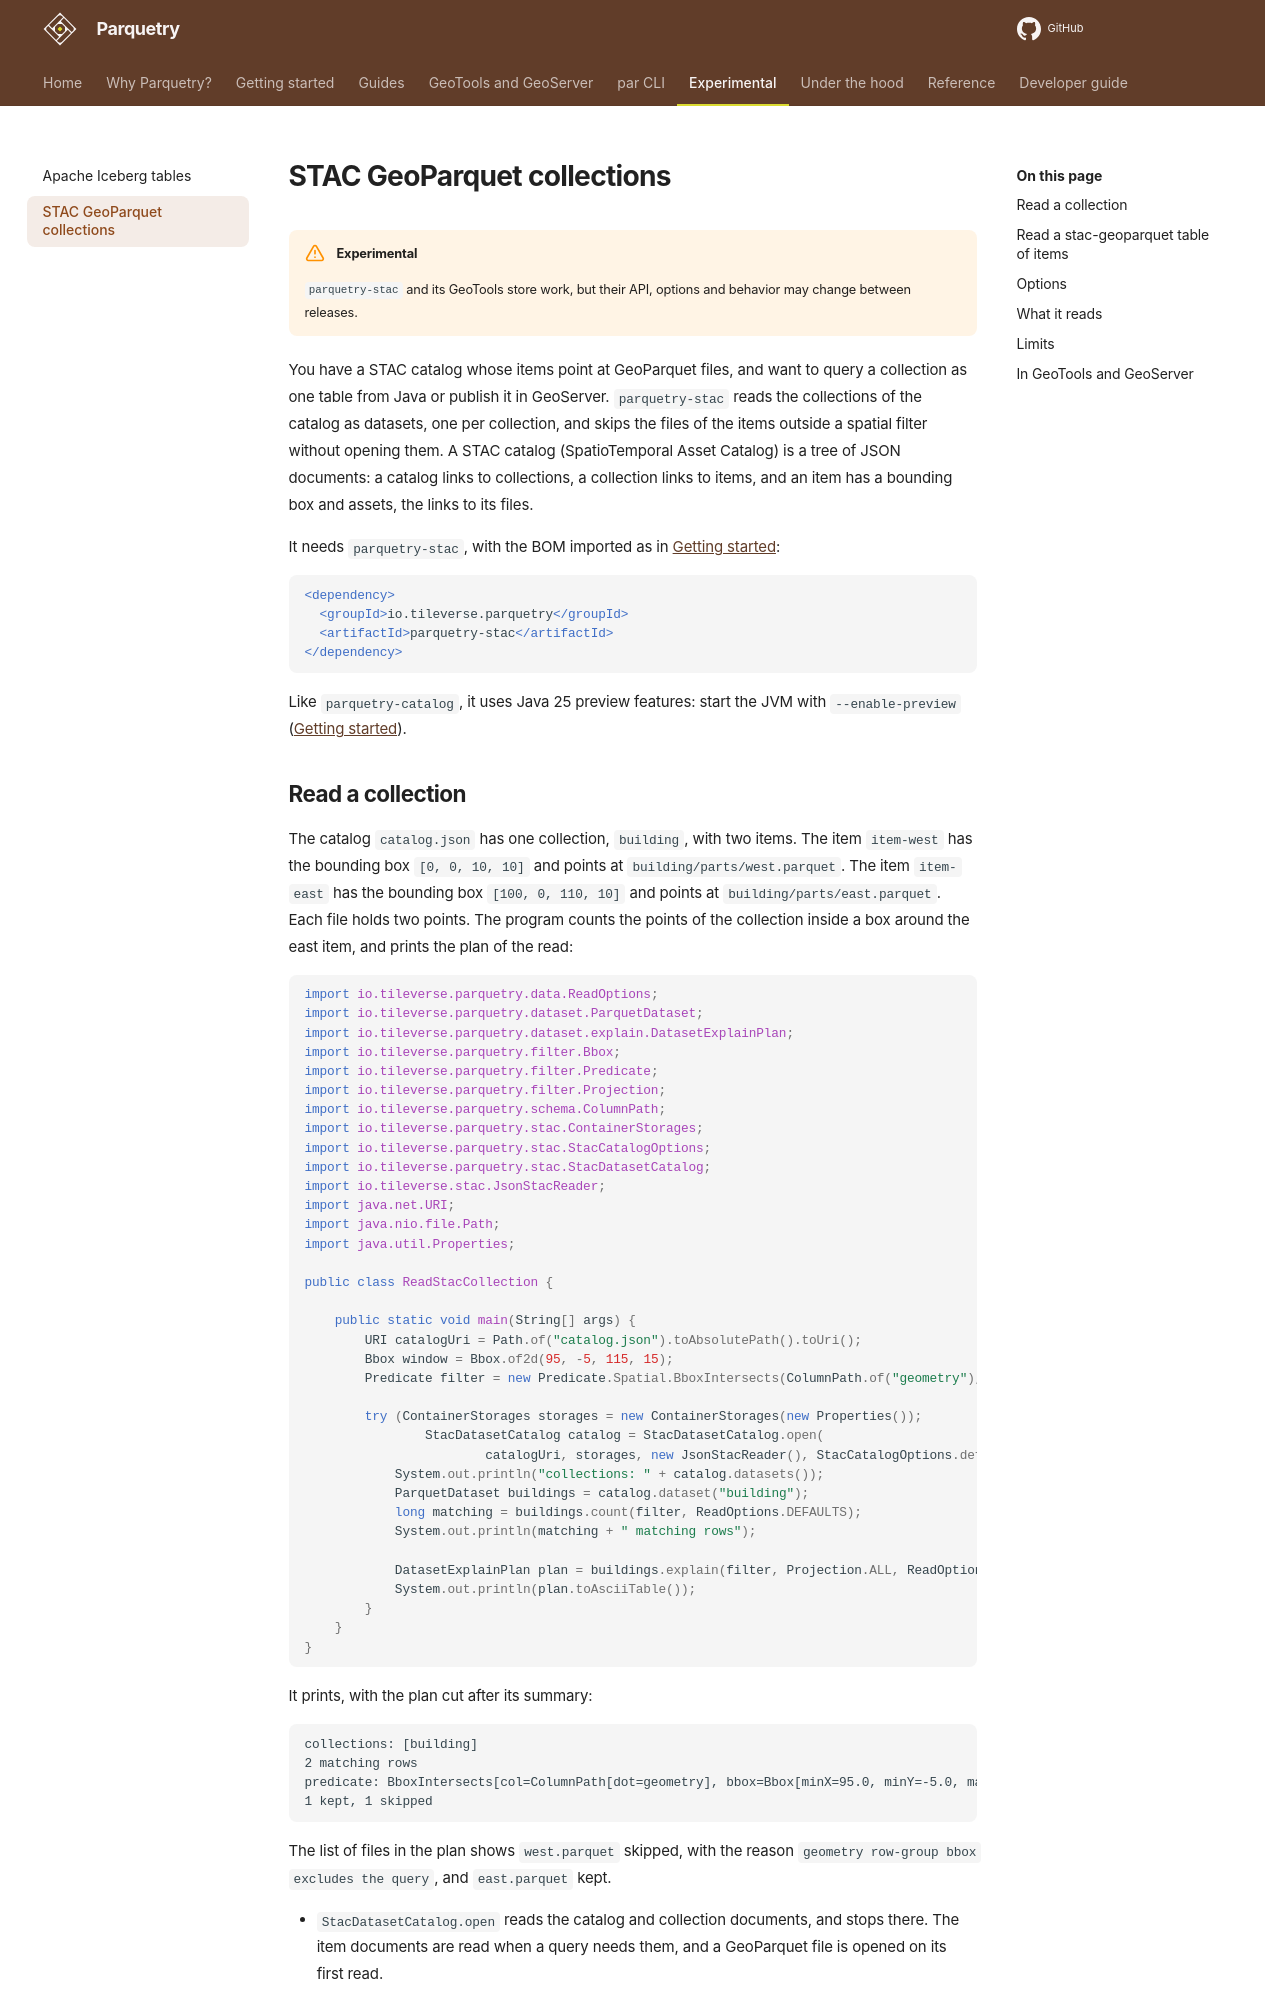

repository: tileverse-io/parquetry · page: experimental/stac/index.html · generator: mkdocs

# STAC GeoParquet collections

!!! warning "Experimental"
    `parquetry-stac` and its GeoTools store work, but their API, options and behavior may change between releases.

You have a STAC catalog whose items point at GeoParquet files, and want to query a collection as one table from Java or publish it in GeoServer. `parquetry-stac` reads the collections of the catalog as datasets, one per collection, and skips the files of the items outside a spatial filter without opening them. A STAC catalog (SpatioTemporal Asset Catalog) is a tree of JSON documents: a catalog links to collections, a collection links to items, and an item has a bounding box and assets, the links to its files.

It needs `parquetry-stac`, with the BOM imported as in [Getting started](../getting-started.md#add-the-dependency):

```xml
<dependency>
  <groupId>io.tileverse.parquetry</groupId>
  <artifactId>parquetry-stac</artifactId>
</dependency>
```

Like `parquetry-catalog`, it uses Java 25 preview features: start the JVM with `--enable-preview` ([Getting started](../getting-started.md#requirements)).
